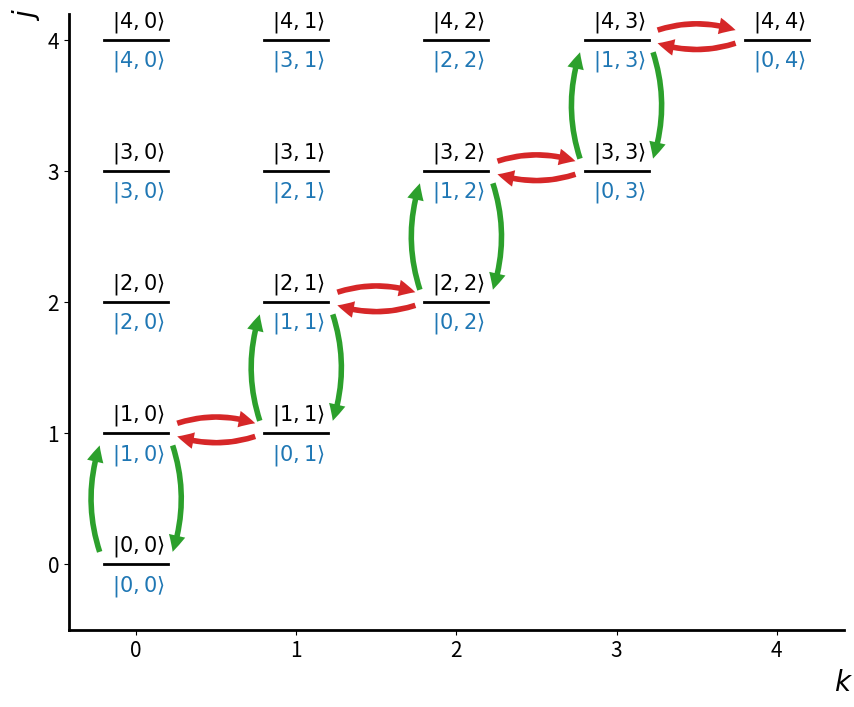

Recreate this plot in Python.
import matplotlib.pyplot as plt
import numpy as np

plt.figure(1,figsize=[10,8])
plt.clf()

jmax=5
ax = plt.gca()
# Ploting the levels
for j in range(jmax):
    for k in range(j+1):
        ax.plot([-0.2+k,0.2+k],[j,j],'k',lw=2)

ax.spines['right'].set_color('none')
ax.spines['top'].set_color('none')
ax.spines['left'].set_lw(2)
ax.spines['bottom'].set_lw(2)

ymin,ymax = ax.get_ylim()
ax.set_ylim([-0.5,ymax])
ax.set_xticks(range(jmax))
ax.set_yticks(range(jmax))
ax.tick_params(labelsize=15)

ax.set_xlabel(r'$k$', fontsize=20, x=1,y=1)
ax.set_ylabel(r'$j$', fontsize=20, x=1,y=1)

#%%
# Annotating for states
for j in range(jmax):
    for k in range(j+1):
        ax.text(-0.15+k,0.1+j,r'$|'+str(j)+','+str(k)+r'\rangle$',fontsize=15) # |j,k>
        ax.text(-0.15+k,-0.2+j,r'$|'+str(j-k)+','+str(k)+r'\rangle$',color='C0',fontsize=15) #|l,k>

#%%
# Transitions
# j transitions (greens)
for j in range(jmax-1):
    ax.annotate('', xy=(-0.2+j, 1+j), xytext=(-0.2+j, 0+j),
            arrowprops=dict(facecolor='C2',edgecolor='none',shrink=0.1,connectionstyle="arc3,rad=-0.2"),
            )
    ax.annotate('', xy=(0.2+j, 0+j), xytext=(0.2+j, 1+j),
            arrowprops=dict(facecolor='C2',edgecolor='none',shrink=0.1,connectionstyle="arc3,rad=-0.2"),
            )
    ax.annotate('', xy=(0.8+j, 1.05+j), xytext=(0.2+j, 1.05+j),
            arrowprops=dict(facecolor='C3',edgecolor='none',shrink=0.1,connectionstyle="arc3,rad=-0.2"),
            )
    ax.annotate('', xy=(0.2+j, 1+j), xytext=(0.8+j, 1+j),
            arrowprops=dict(facecolor='C3',edgecolor='none',shrink=0.1,connectionstyle="arc3,rad=-0.2"),
            )
    

plt.show()
